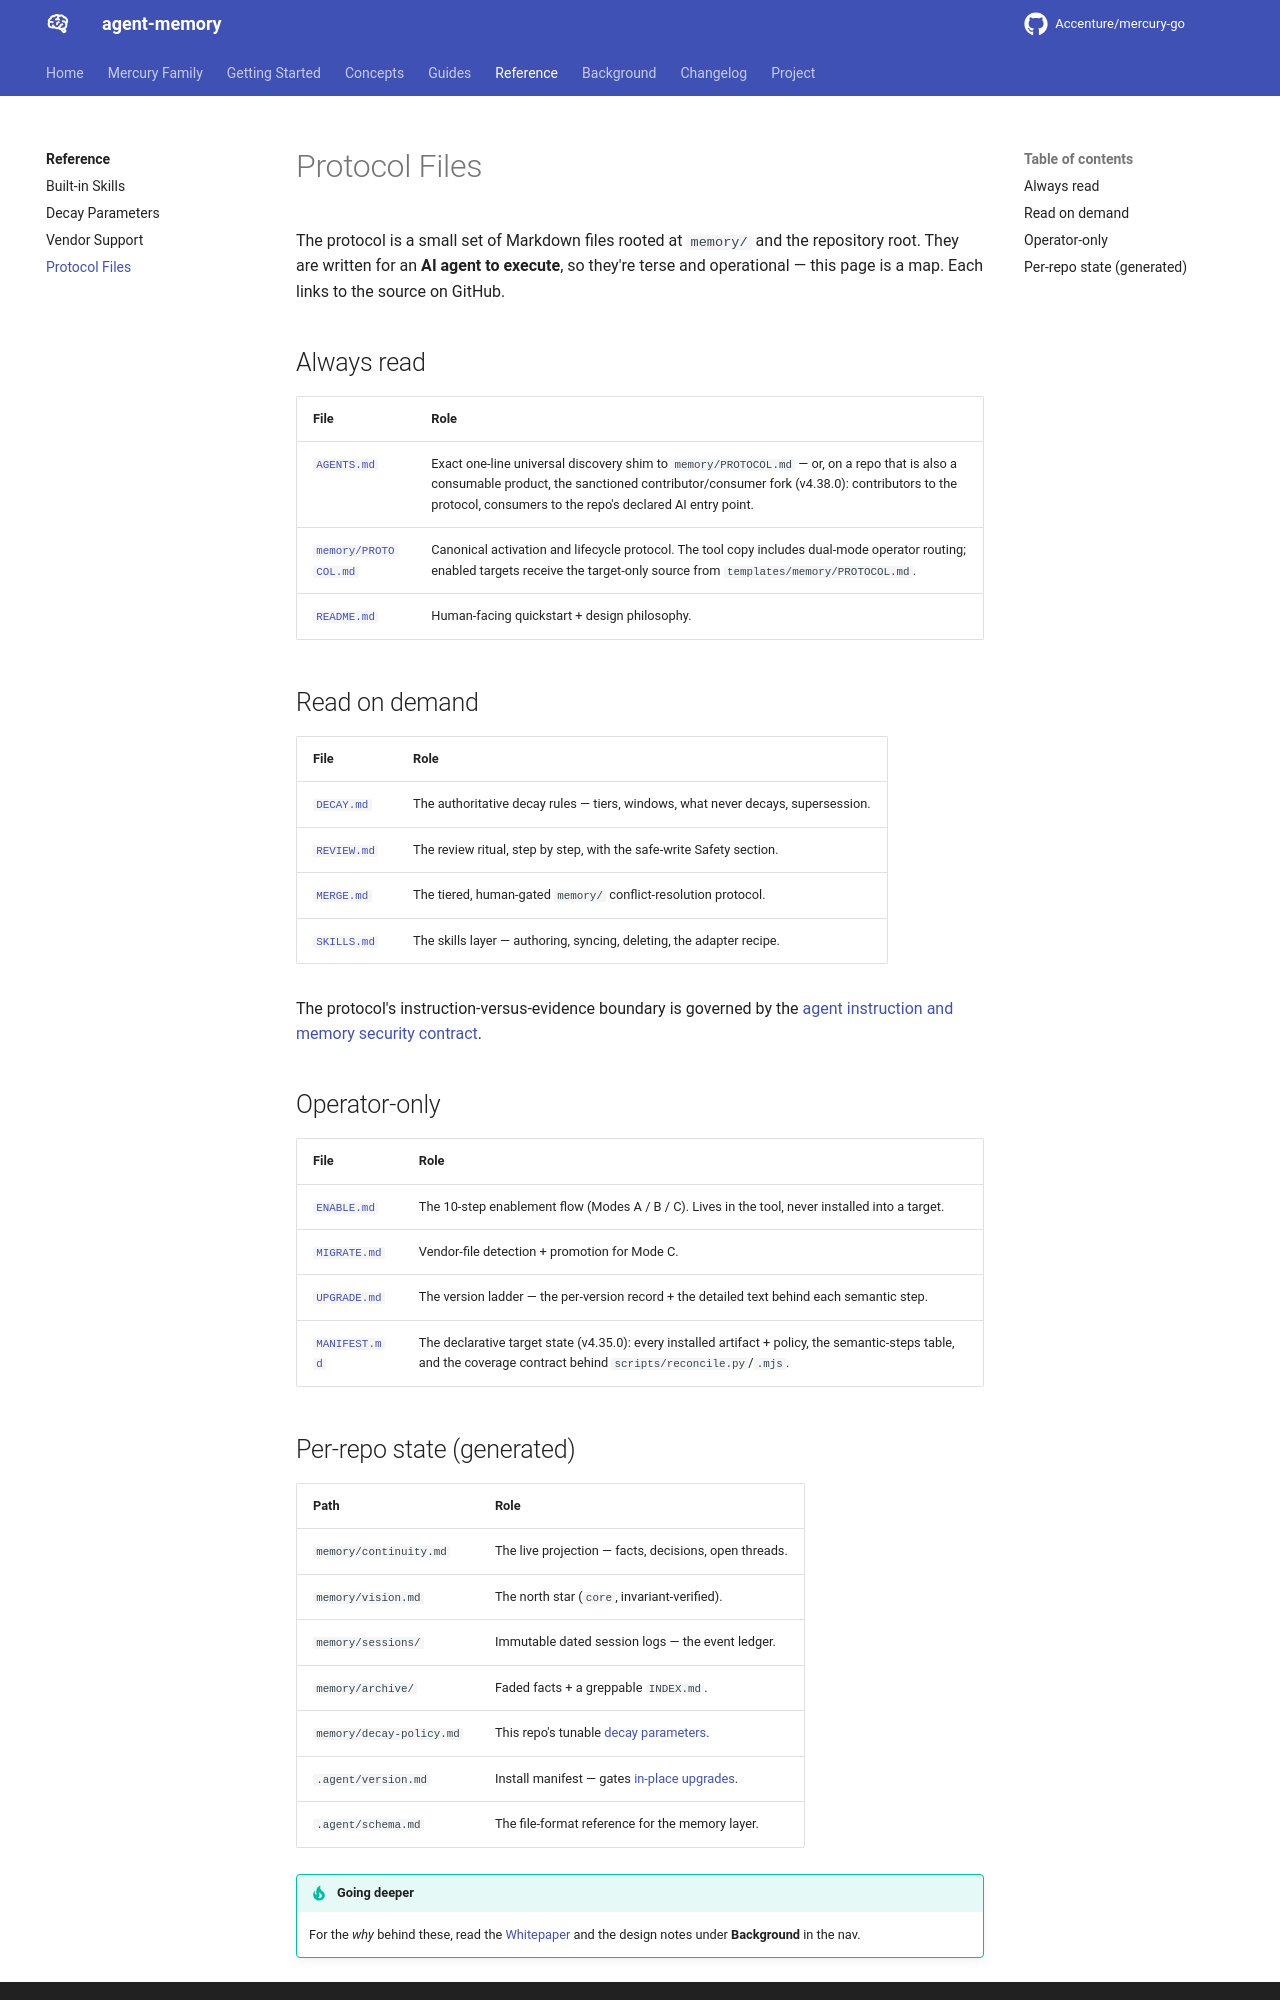

repository: Accenture/mercury-go · page: reference/protocol-files/index.html · generator: mkdocs

# Protocol Files

The protocol is a small set of Markdown files rooted at `memory/` and the repository root. They are written for an
**AI agent to execute**, so they're terse and operational — this page is a map. Each links to
the source on GitHub.

## Always read

| File | Role |
|---|---|
| [`AGENTS.md`](https://github.com/Accenture/mercury-go/blob/main/AGENTS.md) | Exact one-line universal discovery shim to `memory/PROTOCOL.md` — or, on a repo that is also a consumable product, the sanctioned contributor/consumer fork (v4.38.0): contributors to the protocol, consumers to the repo's declared AI entry point. |
| [`memory/PROTOCOL.md`](https://github.com/Accenture/mercury-go/blob/main/memory/PROTOCOL.md) | Canonical activation and lifecycle protocol. The tool copy includes dual-mode operator routing; enabled targets receive the target-only source from `templates/memory/PROTOCOL.md`. |
| [`README.md`](https://github.com/Accenture/mercury-go/blob/main/README.md) | Human-facing quickstart + design philosophy. |

## Read on demand

| File | Role |
|---|---|
| [`DECAY.md`](https://github.com/Accenture/mercury-go/blob/main/DECAY.md) | The authoritative decay rules — tiers, windows, what never decays, supersession. |
| [`REVIEW.md`](https://github.com/Accenture/mercury-go/blob/main/REVIEW.md) | The review ritual, step by step, with the safe-write Safety section. |
| [`MERGE.md`](https://github.com/Accenture/mercury-go/blob/main/MERGE.md) | The tiered, human-gated `memory/` conflict-resolution protocol. |
| [`SKILLS.md`](https://github.com/Accenture/mercury-go/blob/main/SKILLS.md) | The skills layer — authoring, syncing, deleting, the adapter recipe. |

The protocol's instruction-versus-evidence boundary is governed by the
[agent instruction and memory security contract](../architecture/security.md).

## Operator-only

| File | Role |
|---|---|
| [`ENABLE.md`](https://github.com/Accenture/mercury-go/blob/main/ENABLE.md) | The 10-step enablement flow (Modes A / B / C). Lives in the tool, never installed into a target. |
| [`MIGRATE.md`](https://github.com/Accenture/mercury-go/blob/main/MIGRATE.md) | Vendor-file detection + promotion for Mode C. |
| [`UPGRADE.md`](https://github.com/Accenture/mercury-go/blob/main/UPGRADE.md) | The version ladder — the per-version record + the detailed text behind each semantic step. |
| [`MANIFEST.md`](https://github.com/Accenture/mercury-go/blob/main/MANIFEST.md) | The declarative target state (v4.35.0): every installed artifact + policy, the semantic-steps table, and the coverage contract behind `scripts/reconcile.py`/`.mjs`. |
